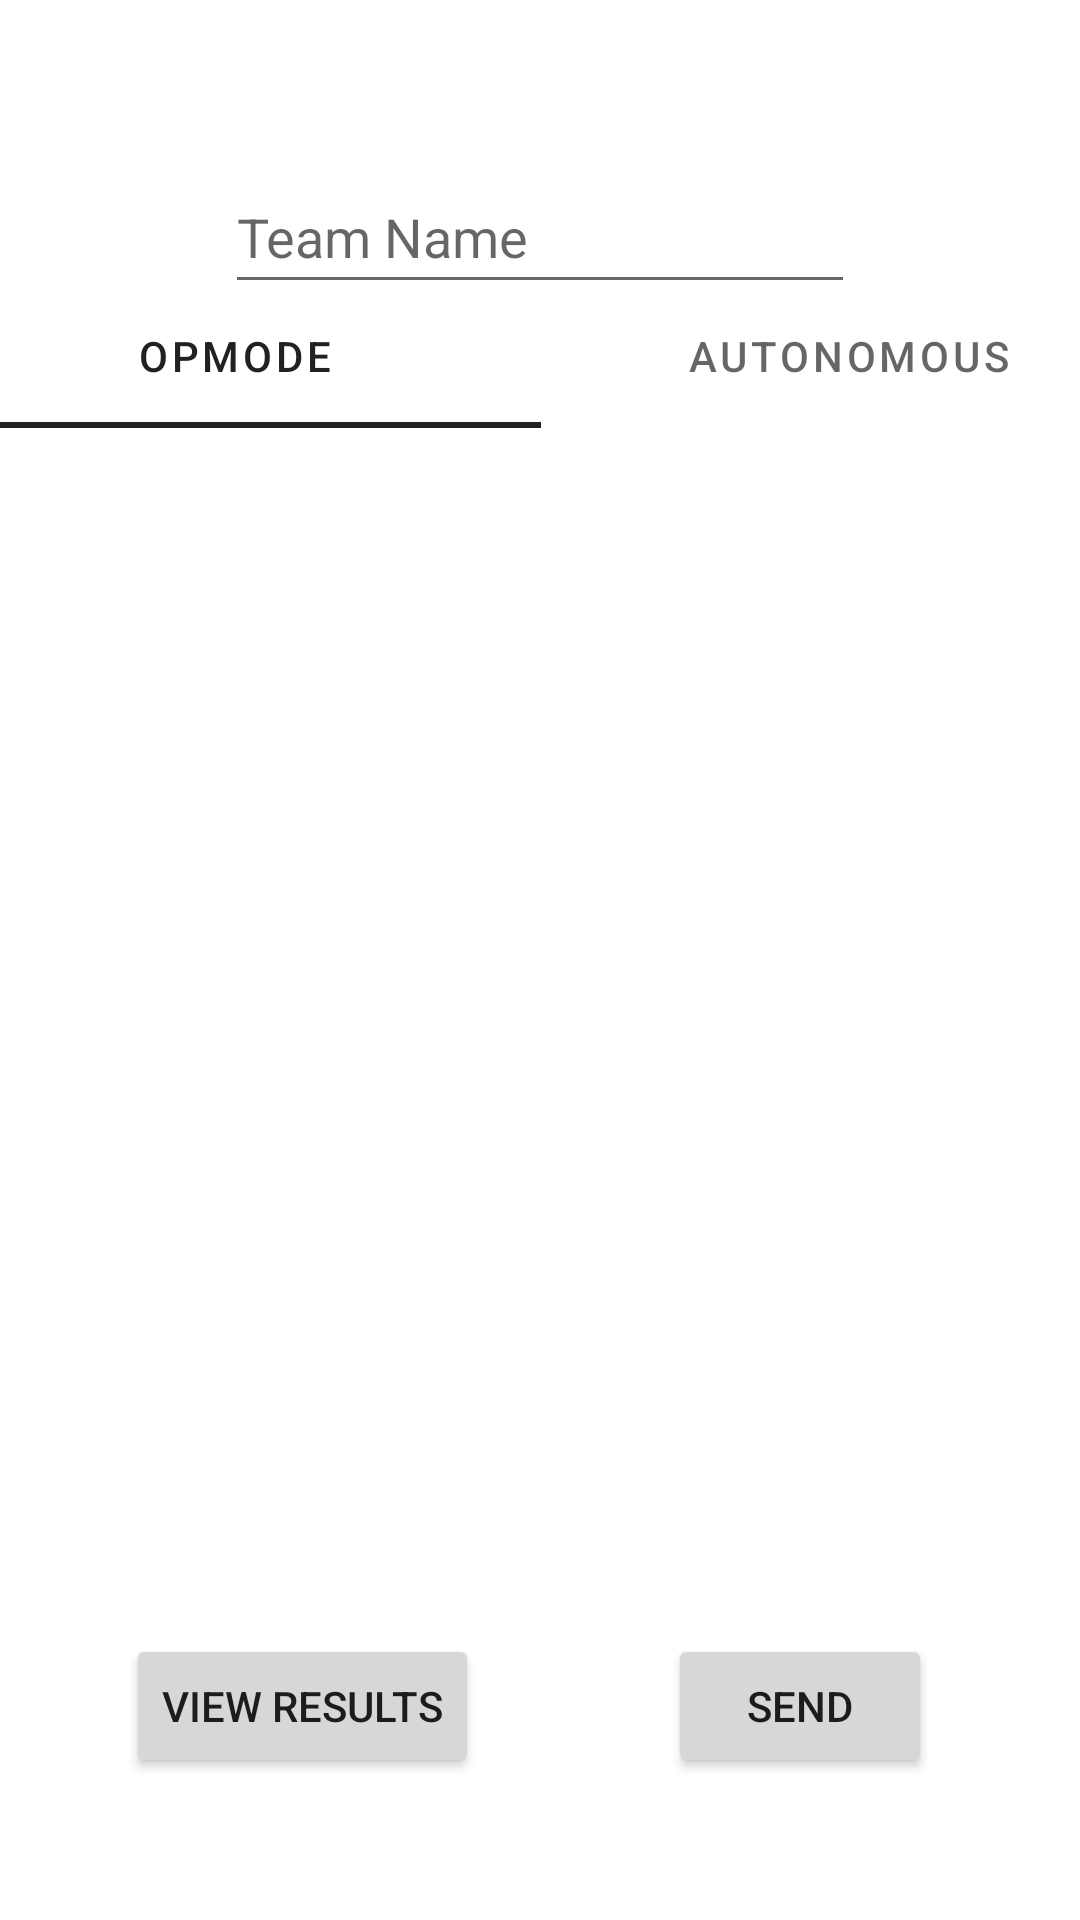

This screen was rendered from an Android layout file. Write that file and the resources it references.
<!-- AndroidManifest.xml: application theme Theme.FTCScoutingApp -->
<!-- res/layout/inputformlayout.xml -->
<?xml version="1.0" encoding="utf-8"?>
<androidx.constraintlayout.widget.ConstraintLayout xmlns:android="http://schemas.android.com/apk/res/android"
    xmlns:app="http://schemas.android.com/apk/res-auto"
    xmlns:tools="http://schemas.android.com/tools"
    android:layout_width="match_parent"
    android:layout_height="match_parent">

    <androidx.viewpager2.widget.ViewPager2
        android:id="@+id/inputFormViewPager"
        android:layout_width="match_parent"
        android:layout_height="match_parent"
        app:layout_constraintBottom_toBottomOf="parent"
        app:layout_constraintEnd_toEndOf="parent"
        app:layout_constraintStart_toStartOf="parent"
        app:layout_constraintTop_toTopOf="parent" />

    <com.google.android.material.tabs.TabLayout
        android:id="@+id/inputFormTabLayout"
        android:layout_width="409dp"
        android:layout_height="wrap_content"
        app:layout_constraintBottom_toBottomOf="parent"
        app:layout_constraintEnd_toEndOf="parent"
        app:layout_constraintStart_toStartOf="parent"
        app:layout_constraintTop_toTopOf="parent"
        app:layout_constraintVertical_bias="0.16000003">

        <com.google.android.material.tabs.TabItem
            android:id="@+id/inputFormOpModeTabItem"
            android:layout_width="wrap_content"
            android:layout_height="wrap_content"
            android:text="OpMode" />

        <com.google.android.material.tabs.TabItem
            android:id="@+id/inputFormAutonomousTabItem"
            android:layout_width="wrap_content"
            android:layout_height="wrap_content"
            android:text="Autonomous" />

    </com.google.android.material.tabs.TabLayout>

    <EditText
        android:id="@+id/teamName"
        android:layout_width="wrap_content"
        android:layout_height="48dp"
        android:ems="10"
        android:hint="Team Name"
        android:inputType="text"
        app:layout_constraintBottom_toBottomOf="parent"
        app:layout_constraintEnd_toEndOf="parent"
        app:layout_constraintStart_toStartOf="parent"
        app:layout_constraintTop_toTopOf="parent"
        app:layout_constraintVertical_bias="0.09" />

    <Button
        android:id="@+id/sendButton"
        android:layout_width="wrap_content"
        android:layout_height="wrap_content"
        android:text="Send"
        app:layout_constraintBottom_toBottomOf="parent"
        app:layout_constraintEnd_toEndOf="parent"
        app:layout_constraintHorizontal_bias="0.75"
        app:layout_constraintStart_toStartOf="@+id/teamName"
        app:layout_constraintTop_toTopOf="parent"
        app:layout_constraintVertical_bias="0.92" />

    <Button
        android:id="@+id/switchToResults"
        android:layout_width="wrap_content"
        android:layout_height="wrap_content"
        android:text="View Results"
        app:layout_constraintBottom_toBottomOf="parent"
        app:layout_constraintEnd_toEndOf="@+id/teamName"
        app:layout_constraintHorizontal_bias="0.25"
        app:layout_constraintStart_toStartOf="parent"
        app:layout_constraintTop_toTopOf="parent"
        app:layout_constraintVertical_bias="0.92" />

</androidx.constraintlayout.widget.ConstraintLayout>
<!-- resources referenced by this layout -->
<resources>
  <style name="Theme.FTCScoutingApp" parent="Theme.MaterialComponents.Light.DarkActionBar">
          <item name="windowNoTitle">true</item>
      </style>
</resources>
